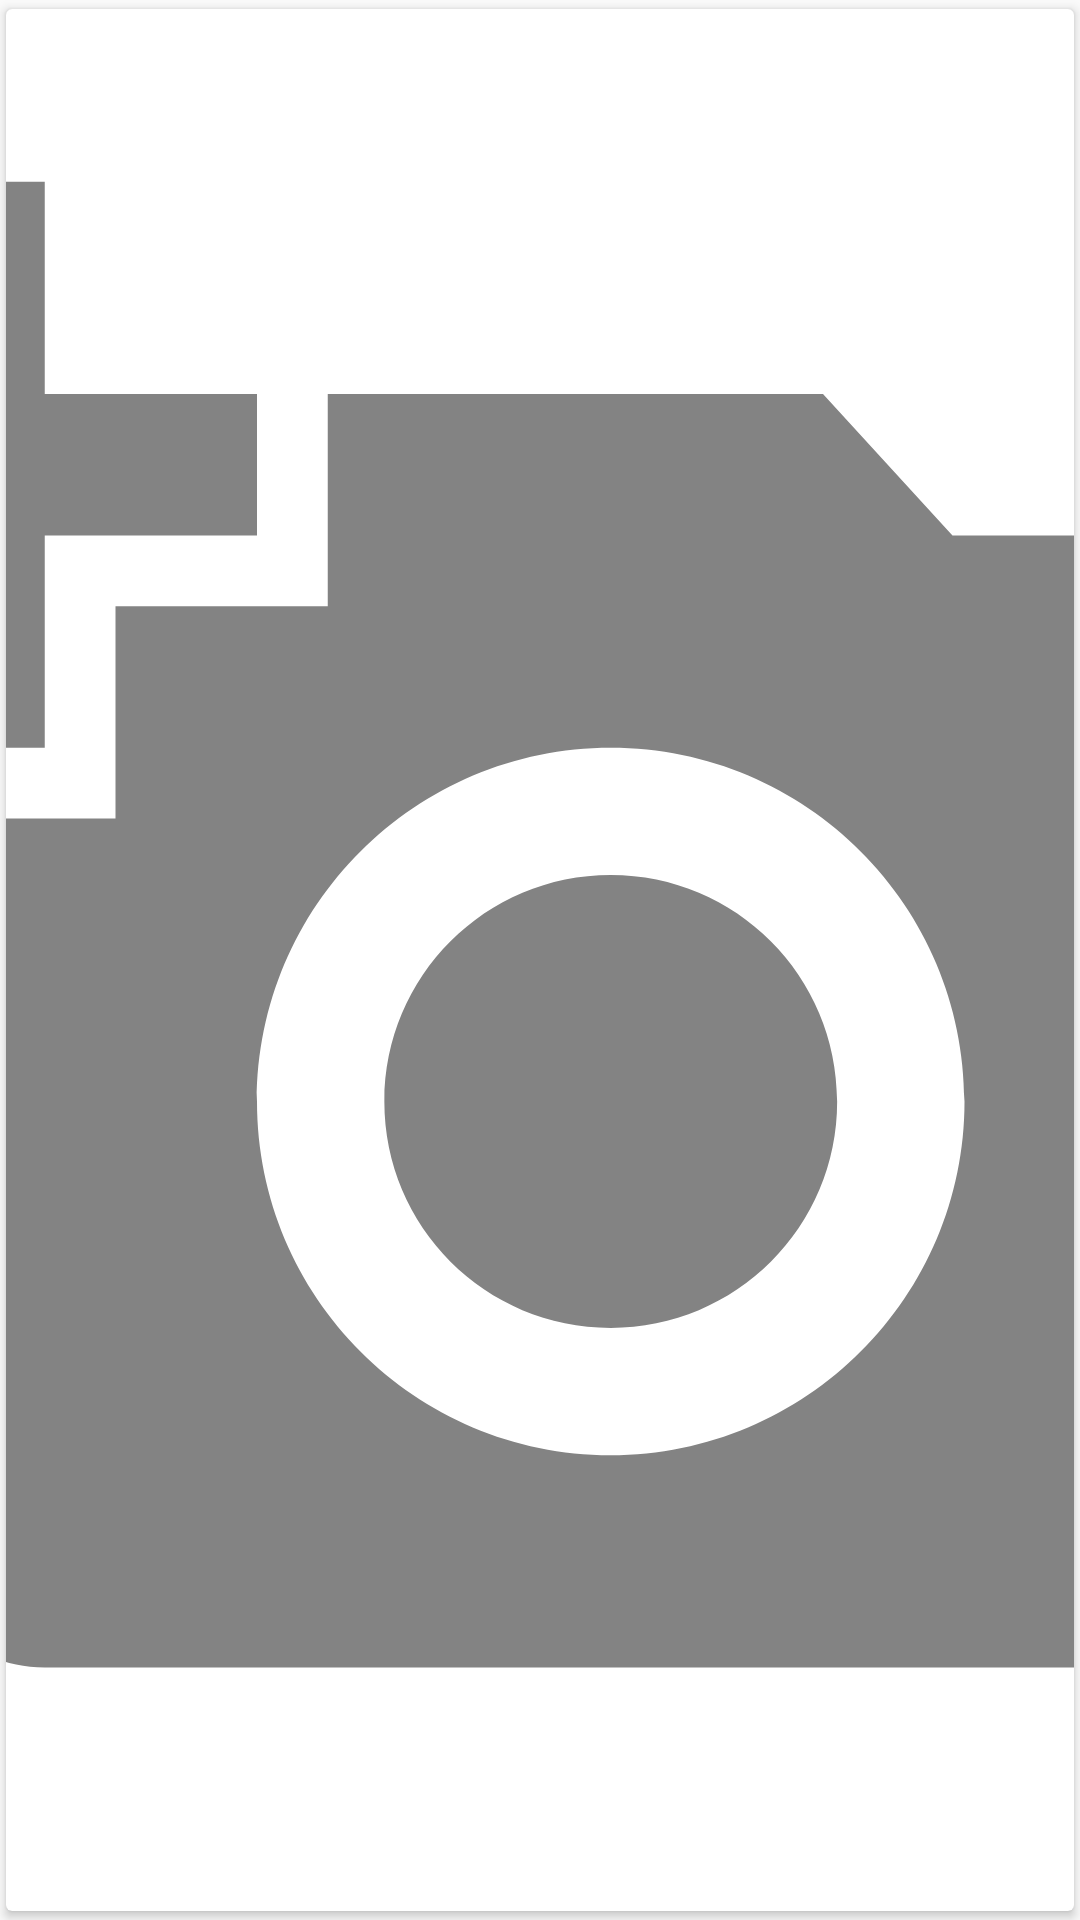

Android layout source for this screen:
<!-- AndroidManifest.xml: application theme AppTheme -->
<!-- res/layout/image_list_item_empty.xml -->
<?xml version="1.0" encoding="utf-8"?>
<FrameLayout xmlns:android="http://schemas.android.com/apk/res/android"
    xmlns:card_view="http://schemas.android.com/apk/res-auto"
    android:layout_width="80dp"
    android:layout_height="120dp">

    <android.support.v7.widget.CardView
        android:id="@+id/card_view"
        android:layout_width="match_parent"
        android:layout_height="match_parent"
        android:foreground="?android:attr/selectableItemBackground"
        android:clickable="true"
        card_view:cardPreventCornerOverlap="false"
        card_view:cardUseCompatPadding="true">

        <ImageView
            android:id="@+id/image_view"
            android:padding="34dp"
            android:layout_width="match_parent"
            android:layout_height="match_parent"
            android:layout_gravity="center"
            android:scaleType="centerCrop"
            android:src="@drawable/ic_add_a_photo" />

    </android.support.v7.widget.CardView>
</FrameLayout>
<!-- resources referenced by this layout -->
<resources>
  <!-- drawable ic_add_a_photo (drawable) -->
  <vector xmlns:android="http://schemas.android.com/apk/res/android"
      android:width="24dp"
      android:height="24dp"
      android:alpha="0.49"
      android:viewportHeight="24.0"
      android:viewportWidth="24.0">
      <path
          android:fillColor="#FF000000"
          android:pathData="M3,4L3,1h2v3h3v2L5,6v3L3,9L3,6L0,6L0,4h3zM6,10L6,7h3L9,4h7l1.83,2L21,6c1.1,0 2,0.9 2,2v12c0,1.1 -0.9,2 -2,2L5,22c-1.1,0 -2,-0.9 -2,-2L3,10h3zM13,19c2.76,0 5,-2.24 5,-5s-2.24,-5 -5,-5 -5,2.24 -5,5 2.24,5 5,5zM9.8,14c0,1.77 1.43,3.2 3.2,3.2s3.2,-1.43 3.2,-3.2 -1.43,-3.2 -3.2,-3.2 -3.2,1.43 -3.2,3.2z" />
  </vector>
  <style name="AppTheme" parent="Theme.AppCompat.Light.NoActionBar">
          
  
          <item name="android:windowActivityTransitions">true</item>
  
          
          <item name="colorPrimary">@color/primary</item>
          <item name="colorPrimaryDark">@color/primary_dark</item>
          <item name="colorAccent">@color/accent</item>
  
          
          <item name="android:windowSharedElementEnterTransition">
              @transition/change_image_transform
          </item>
          <item name="android:windowSharedElementExitTransition">
              @transition/change_image_transform
          </item>
      </style>
  <color name="primary">#00BCD4</color>
  <color name="primary_dark">#0097A7</color>
  <color name="accent">#FF4081</color>
</resources>
